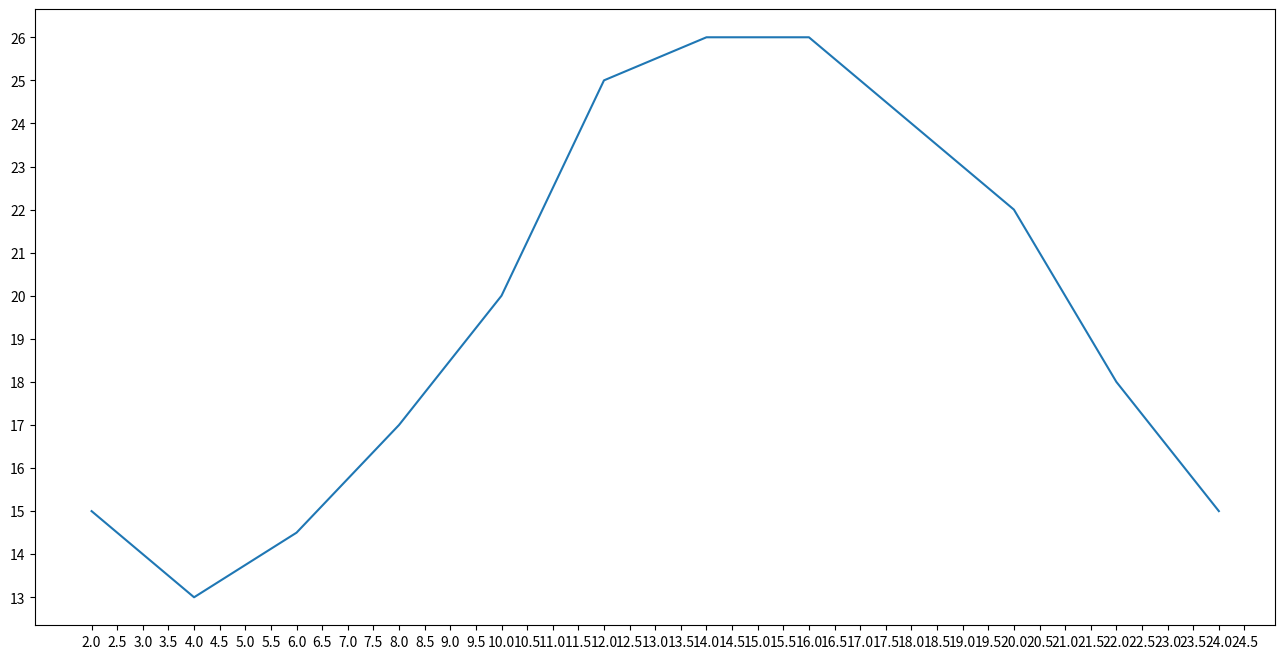

Source code (Python):
from matplotlib import pyplot as plt

# 题目：某月气温变化表

# 知识点总结：
# 1.x,y的输入
# 2.绘制  plt.plot()
# 3.设置图片大小 plt.figure()
# 4，保存到本地 plt.savefig()
# 5.描述信息 xlabel() ylable() title()
# 6.调整x，y的间距 xticks(),yticks()
# 7.线条的样式 linestyle=
# 8.标记出特殊的点
# 9.添加水印

# 设置图片大小
plt.figure(figsize=(16, 8), dpi=80)

# 左闭右开
x = range(2, 26, 2)
y = [15, 13, 14.5, 17, 20, 25, 26, 26, 24, 22, 18, 15]

# 传入x，y通过plot绘制出折线图
plt.plot(x, y)

# 设置x，y轴的刻度
# plt.xticks(x)
# plt.xticks(range(2, 25))
num = []
for i in range(2, 25):
    num.append(i)
    num.append(i + 0.5)
# plt.xticks(num[::3])

num = [i / 2 for i in range(4, 50)]
plt.xticks(num)
plt.yticks(range(min(y), max(y) + 1))

# 保存
# plt.savefig("./SaveDate/p1.png")

# 输出
plt.show()

# 关于range：
# 在 Python 3 中，range() 函数返回的对象并不是列表，而是一个类型为 range 的可迭代对象（iterable），
# 它按需生成指定范围内的整数。这种方式称为“惰性求值”（lazy evaluation），它可以节省空间和时间。

# 因为 range 对象并不是列表，所以它并不占用与列表相同的内存空间。
# 相反，它只需要存储 start、stop 和 step 这三个参数，以及根据这些参数生成整数序列的算法。

# 当使用 range 对象时，Python 会根据需要逐个生成序列中的元素，而不是一次性生成所有元素并存储在内存中。

# 如果您需要将 range 对象转换为列表，可以使用 list() 函数将其转换为列表
